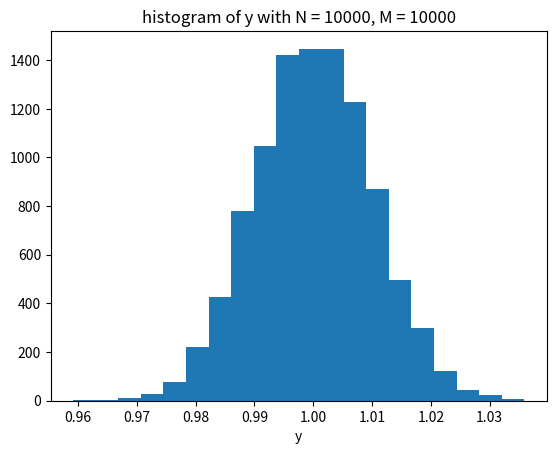
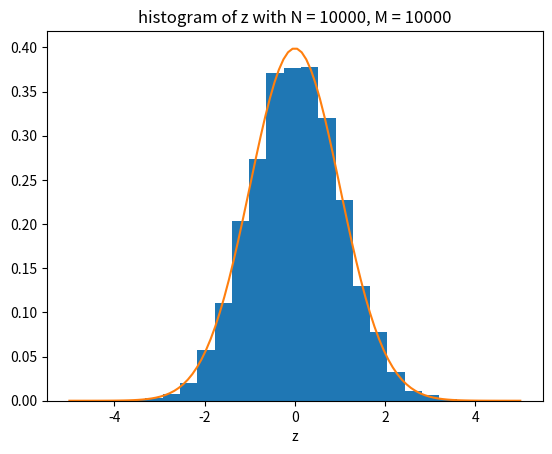
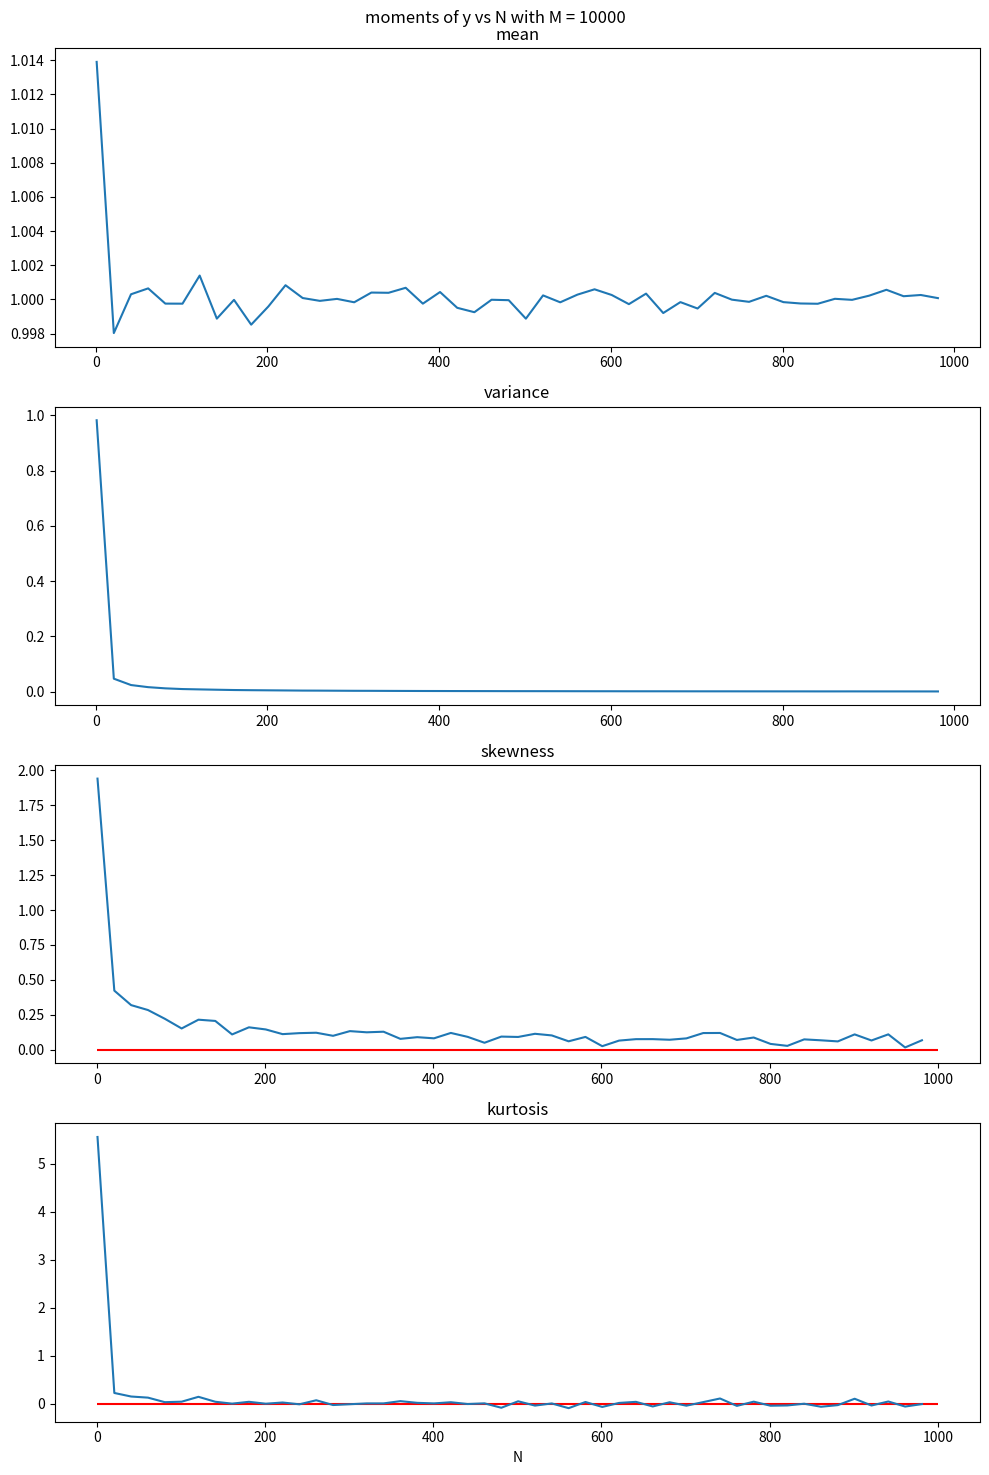

Reproduce these figures in Python, in order.
import numpy as np
import matplotlib.pyplot as plt
# import scipy.stats as stats

def std_normal(x):
    ans = 1 / np.sqrt(2 * np.pi) * np.exp(-np.square(x) / 2)
    return ans

seed = 12345
rng = np.random.default_rng(seed)

M = 10000
N_test = 10000
N_array = np.arange(1, 1001, 20)


x = rng.exponential(size=(N_test, M))
y = np.sum(x, axis=0) / N_test
z = np.sqrt(N_test) * (y - 1)

x_gauss = np.linspace(-5, 5, 100)
y_gauss = std_normal(x_gauss)

fig, ax = plt.subplots()
ax.hist(y, bins=20)
ax.set_xlabel('y')
ax.set_title(f'histogram of y with N = {N_test}, M = {M}')
plt.savefig('ps-3-4-yhist.png')
plt.show()

fig, ax = plt.subplots()
ax.hist(z, bins=20, density=True)
ax.plot(x_gauss, y_gauss)
ax.set_xlabel('z')
ax.set_title(f'histogram of z with N = {N_test}, M = {M}')
plt.savefig('ps-3-4-zhist.png')
plt.show()


M = 10000

mean = np.zeros(N_array.shape)
variance = np.zeros(N_array.shape)
std = np.zeros(N_array.shape)
skewness = np.zeros(N_array.shape)
kurtosis = np.zeros(N_array.shape)

# =============================================================================
# mean2 = np.zeros(N_array.shape)
# variance2 = np.zeros(N_array.shape)
# std2 = np.zeros(N_array.shape)
# skewness2 = np.zeros(N_array.shape)
# kurtosis2 = np.zeros(N_array.shape)
# =============================================================================


for i, N in enumerate(N_array):
    x = rng.exponential(size=(N, M))
    y = np.sum(x, axis=0) / N
    
    mean[i] = np.sum(y) / M
    variance[i] = np.sum(np.square(y - mean[i])) / M
    std[i] = np.sqrt(variance[i])
    skewness[i] = np.sum(np.power((y - mean[i]) / std[i], 3)) / M
    kurtosis[i] = np.sum(np.power((y - mean[i]) / std[i], 4)) / M - 3
    
# =============================================================================
#     mean2[i] = np.mean(y)
#     variance2[i] = np.var(y)
#     skewness2[i] = stats.skew(y, bias=False)
#     kurtosis2[i] = stats.kurtosis(y, bias=False)
# =============================================================================


fig, axs = plt.subplots(4, figsize=(10, 15))

axs[0].plot(N_array, mean)
axs[0].set_title('mean')

axs[1].plot(N_array, variance)
axs[1].set_title('variance')

axs[2].plot(N_array, skewness)
axs[2].set_title('skewness')
axs[2].hlines(y=0, xmin=0, xmax=1000, color = 'r')

axs[3].hlines(y=0, xmin=0, xmax=1000, color = 'r')
axs[3].plot(N_array, kurtosis)
axs[3].set_title('kurtosis')
axs[3].set_xlabel('N')

fig.suptitle(f'moments of y vs N with M = {M}')
fig.tight_layout()
plt.savefig('ps-3-4_moments.png')
plt.show()


# =============================================================================
# fig, axs = plt.subplots(4, figsize=(10, 15))
# 
# axs[0].plot(N_array, mean2)
# axs[0].set_title('mean')
# 
# axs[1].plot(N_array, variance2)
# axs[1].set_title('variance')
# 
# axs[2].plot(N_array, skewness2)
# axs[2].set_title('skewness')
# axs[2].hlines(y=0, xmin=0, xmax=1000, color = 'r')
# 
# axs[3].hlines(y=0, xmin=0, xmax=1000, color = 'r')
# axs[3].plot(N_array, kurtosis2)
# axs[3].set_title('kurtosis')
# axs[3].set_xlabel('N')
# 
# fig.suptitle(f'moments of y vs N with M = {M}')
# fig.tight_layout()
# plt.savefig('ps-3-4_moments-2.png')
# plt.show()
# =============================================================================

